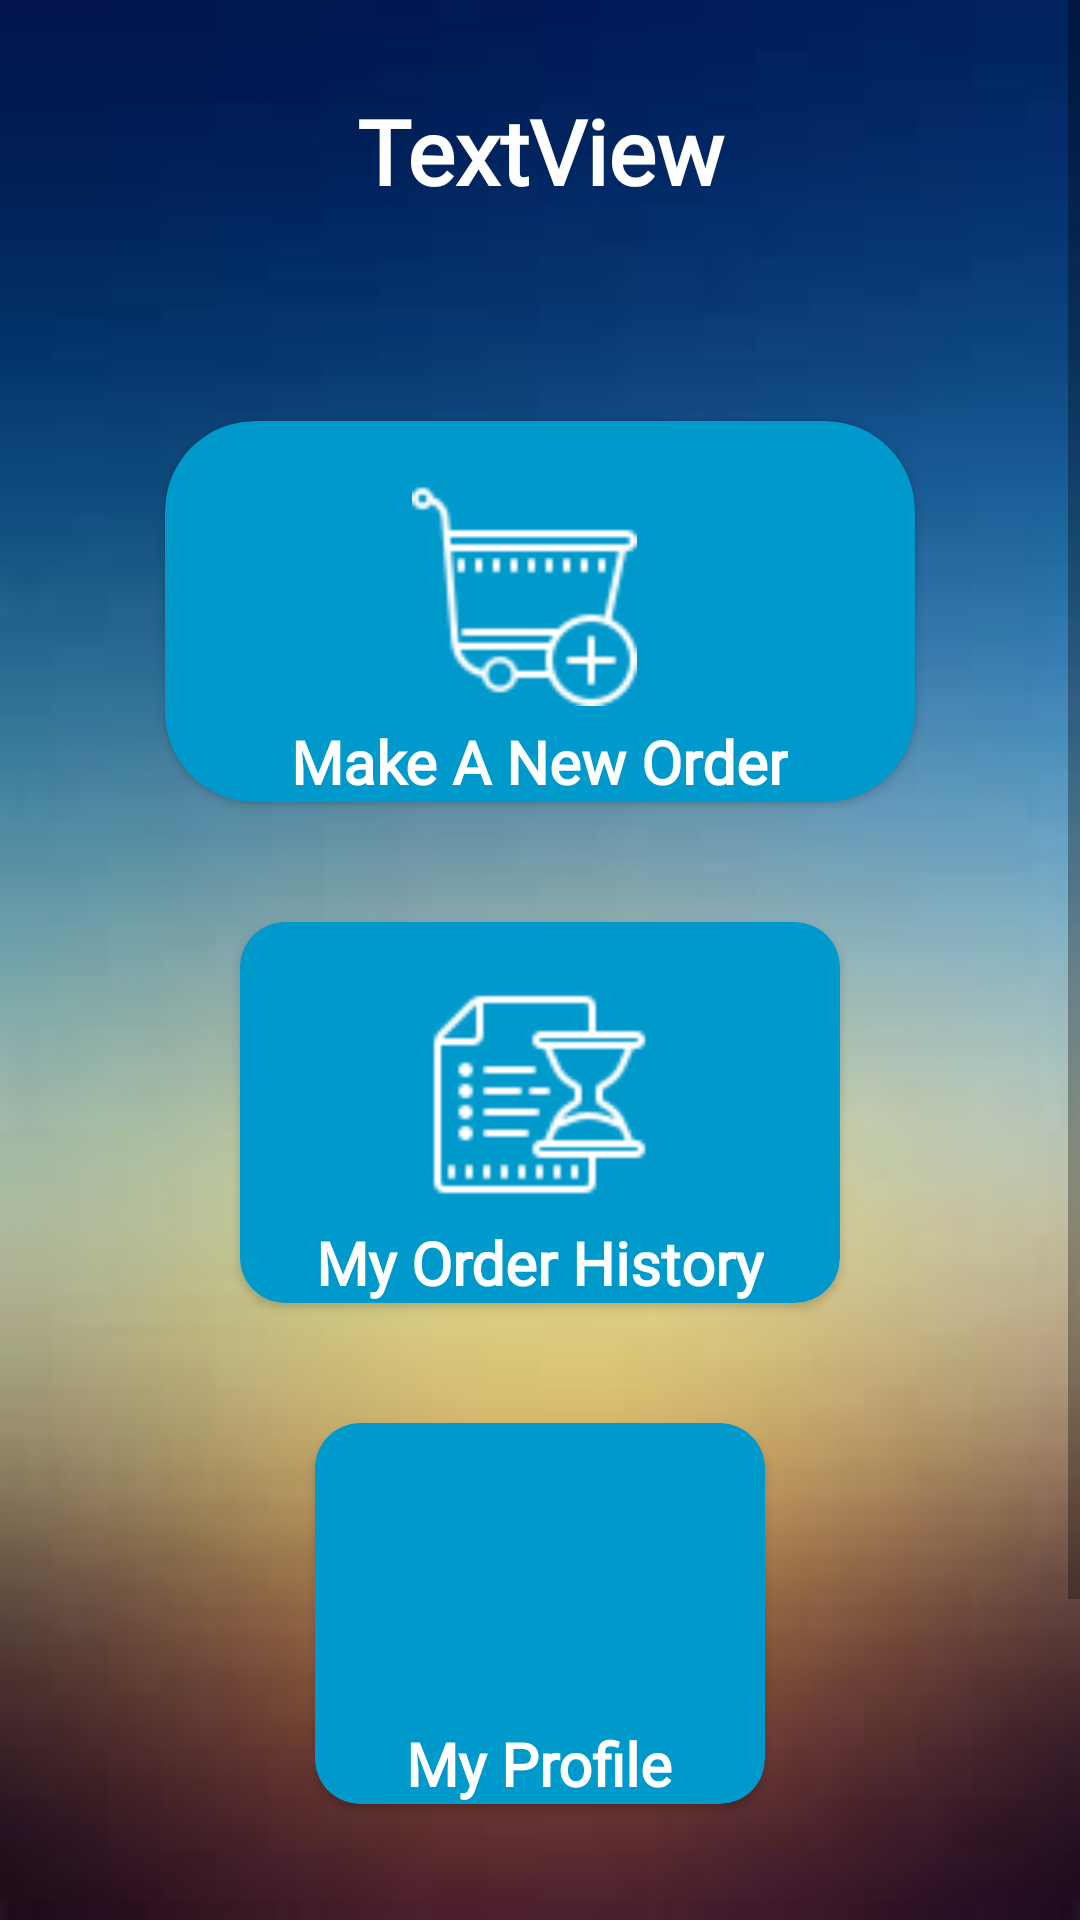

Layout XML and referenced resources for this Android screen:
<!-- AndroidManifest.xml: application theme AppTheme -->
<!-- res/layout/activity_welcome_page.xml -->
<?xml version="1.0" encoding="utf-8"?>
<LinearLayout xmlns:android="http://schemas.android.com/apk/res/android"
    xmlns:app="http://schemas.android.com/apk/res-auto"
    xmlns:tools="http://schemas.android.com/tools"
    android:layout_width="match_parent"
    android:layout_height="match_parent"
    android:orientation="vertical"
    android:background="@drawable/simple_background"
    tools:context=".WelcomePage">

    <ScrollView
        android:layout_width="match_parent"
        android:layout_height="match_parent">

        <LinearLayout
            android:layout_width="match_parent"
            android:layout_height="wrap_content"
            android:orientation="vertical" >

            <TextView
                android:id="@+id/welcomeTitle"
                android:layout_width="match_parent"
                android:layout_height="wrap_content"
                android:layout_marginTop="30sp"
                android:fontFamily="@font/calligraffitti"
                android:gravity="center_horizontal"
                android:text="TextView"
                android:textColor="@android:color/white"
                android:textSize="30sp"
                android:textStyle="bold" />

            <androidx.cardview.widget.CardView
                android:id="@+id/newOrder"
                android:layout_width="250dp"
                android:layout_height="wrap_content"
                android:layout_gravity="center"
                android:layout_marginTop="70dp"
                app:cardBackgroundColor="@android:color/holo_blue_dark"
                app:cardCornerRadius="30dp">

                <ImageView
                    android:id="@+id/addToCart"
                    android:layout_width="75dp"
                    android:layout_height="75dp"
                    android:layout_gravity="center_horizontal"
                    android:layout_marginTop="20sp"
                    android:layout_marginEnd="5dp"
                    android:background="@color/blankColor"
                    app:srcCompat="@drawable/add_to_basket" />

                <TextView
                    android:layout_width="wrap_content"
                    android:layout_height="wrap_content"
                    android:layout_gravity="center_horizontal"
                    android:layout_marginTop="100dp"
                    android:fontFamily="@font/calligraffitti"
                    android:text="@string/addToCart"
                    android:textColor="@android:color/white"
                    android:textSize="20sp"
                    android:textStyle="bold" />

            </androidx.cardview.widget.CardView>

            <androidx.cardview.widget.CardView
                android:id="@+id/orderHistory"
                android:layout_width="200dp"
                android:layout_height="wrap_content"
                android:layout_gravity="center"
                android:layout_marginTop="40dp"
                app:cardBackgroundColor="@android:color/holo_blue_dark"
                app:cardCornerRadius="15dp">

                <ImageView
                    android:id="@+id/orderH"
                    android:layout_width="75dp"
                    android:layout_height="75dp"
                    android:layout_gravity="center_horizontal"
                    android:layout_marginTop="20sp"
                    app:srcCompat="@drawable/order_history" />

                <TextView
                    android:layout_width="wrap_content"
                    android:layout_height="wrap_content"
                    android:layout_gravity="center_horizontal"
                    android:layout_marginTop="100dp"
                    android:fontFamily="@font/calligraffitti"
                    android:text="@string/orderHistory"
                    android:textColor="@android:color/white"
                    android:textSize="20sp"
                    android:textStyle="bold" />
            </androidx.cardview.widget.CardView>

            <androidx.cardview.widget.CardView
                android:id="@+id/myProfile"
                android:layout_width="150dp"
                android:layout_height="wrap_content"
                android:layout_gravity="center"
                android:layout_marginTop="40dp"
                app:cardBackgroundColor="@android:color/holo_blue_dark"
                app:cardCornerRadius="15dp">

                <ImageView
                    android:id="@+id/profileImg"
                    android:layout_width="75dp"
                    android:layout_height="75dp"
                    android:layout_gravity="center_horizontal"
                    android:layout_marginTop="20sp"
                    app:srcCompat="@drawable/my_profile" />

                <TextView
                    android:layout_width="wrap_content"
                    android:layout_height="wrap_content"
                    android:layout_gravity="center_horizontal"
                    android:layout_marginTop="100dp"
                    android:fontFamily="@font/calligraffitti"
                    android:text="@string/myProfile"
                    android:textColor="@android:color/white"
                    android:textSize="20sp"
                    android:textStyle="bold" />
            </androidx.cardview.widget.CardView>

            <androidx.cardview.widget.CardView
                android:id="@+id/logout"
                android:layout_width="100dp"
                android:layout_height="wrap_content"
                android:layout_gravity="center"
                android:layout_marginTop="40dp"
                app:cardBackgroundColor="@android:color/holo_blue_dark"
                app:cardCornerRadius="15dp">

                <ImageView
                    android:id="@+id/logoutImg"
                    android:layout_width="75dp"
                    android:layout_height="75dp"
                    android:layout_gravity="center_horizontal"
                    android:layout_marginTop="20sp"
                    app:srcCompat="@drawable/logout" />

                <TextView
                    android:layout_width="wrap_content"
                    android:layout_height="wrap_content"
                    android:layout_gravity="center_horizontal"
                    android:layout_marginTop="100dp"
                    android:fontFamily="@font/calligraffitti"
                    android:text="@string/logout"
                    android:textColor="@android:color/white"
                    android:textSize="20sp"
                    android:textStyle="bold" />
            </androidx.cardview.widget.CardView>

        </LinearLayout>
    </ScrollView>


</LinearLayout>
<!-- resources referenced by this layout -->
<resources>
  <color name="blankColor">#00FFFFFF</color>
  <!-- drawable add_to_basket: png bitmap (drawable, 1425 bytes) -->
  <!-- drawable order_history: png bitmap (drawable, 1113 bytes) -->
  <!-- drawable simple_background: jpg bitmap (drawable-v24, 2101 bytes) -->
  <string name="addToCart">Make A New Order</string>
  <string name="logout">logout</string>
  <string name="myProfile">My Profile</string>
  <string name="orderHistory">My Order History</string>
  <style name="AppTheme" parent="Theme.AppCompat.Light.NoActionBar">
          
          <item name="colorPrimary">@color/colorPrimary</item>
          <item name="colorPrimaryDark">@color/colorPrimaryDark</item>
          <item name="colorAccent">@color/colorAccent</item>
      </style>
  <color name="colorPrimary">#008577</color>
  <color name="colorPrimaryDark">#00574B</color>
  <color name="colorAccent">#D81B60</color>
</resources>
